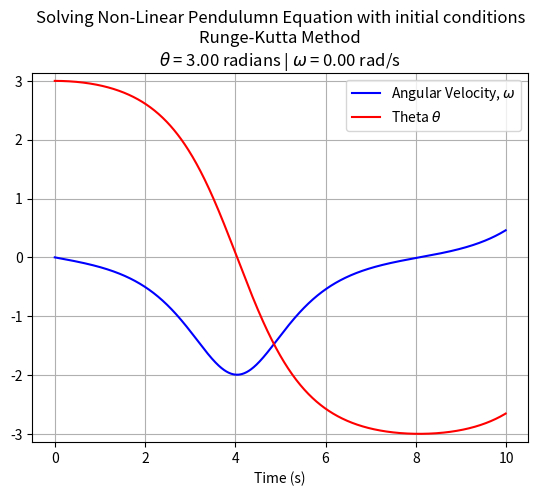

Source code (Python):
"""
Script implementing second order Runge-Kutta method for 
numerical integration Implemented for pendulum 
"""

import math 
import matplotlib.pyplot as plt


def eqn_pendulum(theta:float, omega:float, time:float, sin_approx:bool=True)->float:
    """
    Function to return solved equation of moition for a pendulum

    Args:
        theta: Value of Theta (angle string makes with the normal)
        omega: value for angular velocity (d_theta/time_step)
        time: value for time
        sin_approx: bool to indicate whether to use sin theta approximation or not

    Return:
        motion: Value for equation of motion at current time 
    """

    damping_term = -(k*omega)
    driving_force = A*math.cos(phi*time)

    if sin_approx==True:
        motion = ((-g/L)*theta) + damping_term + driving_force

    else:
        motion = ((-g/L)*math.sin(theta)) + damping_term + driving_force

    return motion


#constants for part 7
k=0.0                                                                           #damping constant
phi=0.6667                                                                      #initial phase
A=0.0                                                                           #Amplitude
g=1                                                                             #gravity
L=1                                                                             #Length of the pendulum

if __name__=="__main__":
    theta=3.0                                                                       #value of theta
    omega=0.0                                                                       #angular velocity
    t=0.0                                                                           #time
    dt=0.01                                                                         #increments with which time will increase


    #initializing lists for storing values of theta, omega and time so they could be easily plotted on the graph
    theta_list=[theta]                                                              #list for theta
    omega_list=[omega]                                                              #list for omega
    t_list=[t]                                                                      #list for time 


    #loop for finding the area of the trapezoid using Range-kutta method
    for i in range(1,1000):                                                         #the end value of 1000 was instructed to be used in the lab manual 
        #to avoid confusion k1a, k1b, k2a, k2b, k3a, k3b, k4a and k4b are used calculate parts of equation (21) and (22)
        k1a = dt * omega
        k1b = dt * eqn_pendulum(theta, omega, t, sin_approx=False)
        k2a = dt * (omega + k1b/2)  
        k2b = dt * eqn_pendulum(theta + k1a/2, omega + k1b/2, t + dt/2, sin_approx=False)
        k3a = dt * (omega + k2b/2)
        k3b = dt * eqn_pendulum(theta + k2a/2, omega + k2b/2, t + dt/2, sin_approx=False)
        k4a = dt * (omega + k3b)
        k4b = dt * eqn_pendulum(theta + k3a, omega + k3b, t + dt, sin_approx=False)

        theta=theta + (k1a + 2 * k2a + 2 * k3a + k4a)/6                             #calculating the value for equation (21) and updating the value of theta
        omega=omega + (k1b + 2 * k2b + 2 * k3b + k4b)/6                             #caluclating the value for equation (22) and updating the value of omega
        t=t+dt                                                                      #incrementing the value of t(time)

        theta_list.append(theta)                                                    #appending the updated value of theta
        omega_list.append(omega)                                                    #appending the updated value of omega
        t_list.append(t)                                                            #appending the updated value of t(time)

    plt.plot(t_list, omega_list, "blue", label=r"Angular Velocity, $\omega$")
    plt.plot(t_list, theta_list, "red", label=r"Theta $\theta$")
    plt.title("Solving Non-Linear Pendulumn Equation with initial conditions\n"+
              "Runge-Kutta Method\n"
              r"$\theta$ = {:.2f} radians | $\omega$ = {:.2f} rad/s".format(theta_list[0], omega_list[0]),
                wrap=True)
    plt.xlabel("Time (s)")
    plt.legend(loc="upper right")
    plt.ylim(-math.pi, math.pi)
    plt.grid()
    plt.show()
